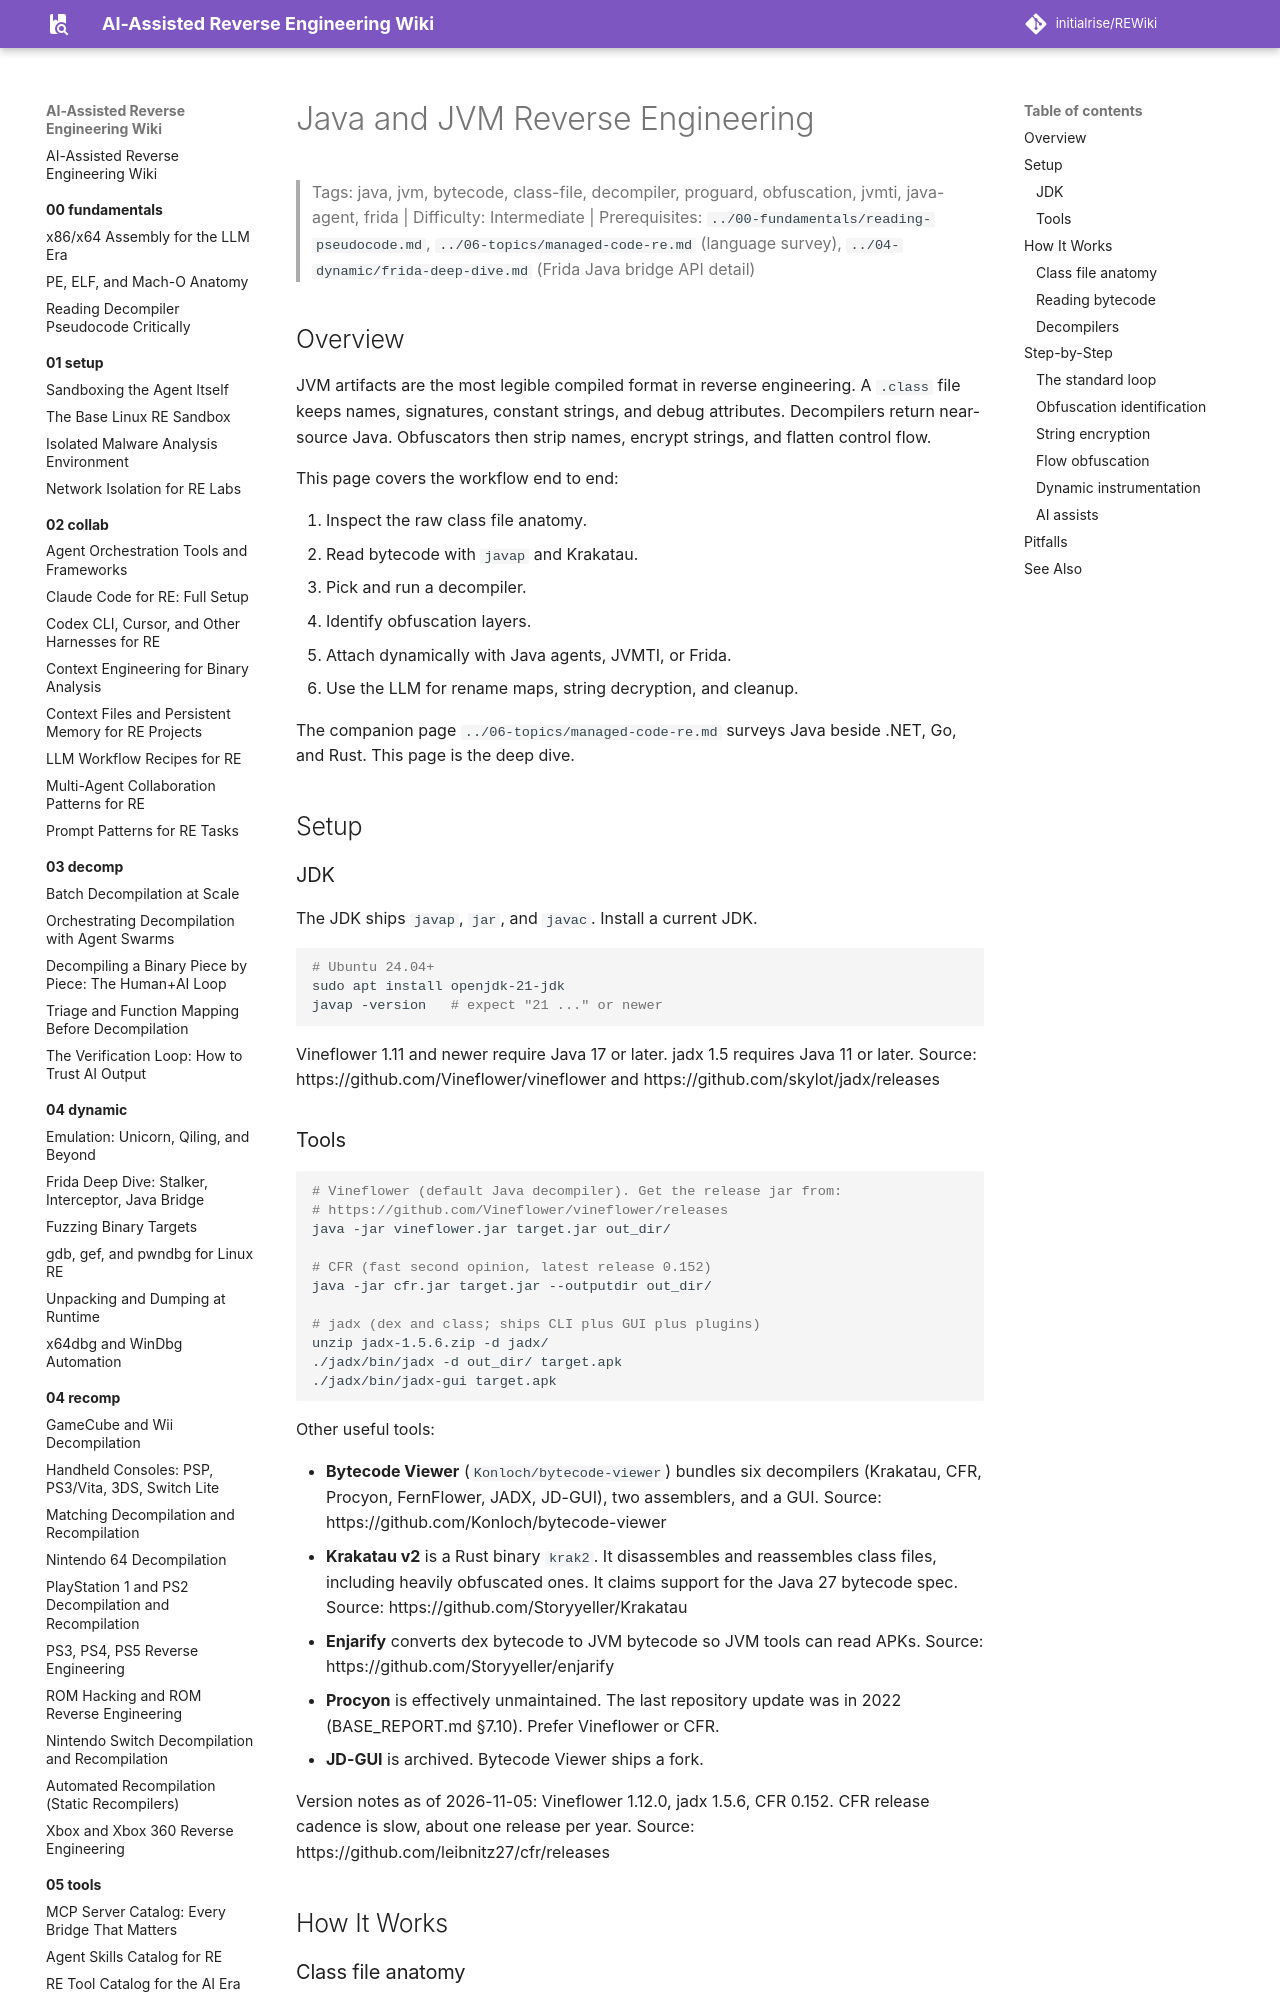

repository: initialrise/REWiki · page: 06-topics/java-reverse/index.html · generator: mkdocs

# Java and JVM Reverse Engineering

> Tags: java, jvm, bytecode, class-file, decompiler, proguard, obfuscation, jvmti, java-agent, frida | Difficulty: Intermediate | Prerequisites: `../00-fundamentals/reading-pseudocode.md`, `../06-topics/managed-code-re.md` (language survey), `../04-dynamic/frida-deep-dive.md` (Frida Java bridge API detail)

## Overview

JVM artifacts are the most legible compiled format in reverse engineering. A `.class` file keeps names, signatures, constant strings, and debug attributes. Decompilers return near-source Java. Obfuscators then strip names, encrypt strings, and flatten control flow.

This page covers the workflow end to end:

1. Inspect the raw class file anatomy.
2. Read bytecode with `javap` and Krakatau.
3. Pick and run a decompiler.
4. Identify obfuscation layers.
5. Attach dynamically with Java agents, JVMTI, or Frida.
6. Use the LLM for rename maps, string decryption, and cleanup.

The companion page `../06-topics/managed-code-re.md` surveys Java beside .NET, Go, and Rust. This page is the deep dive.

## Setup

### JDK

The JDK ships `javap`, `jar`, and `javac`. Install a current JDK.

```bash
# Ubuntu 24.04+
sudo apt install openjdk-21-jdk
javap -version   # expect "21 ..." or newer
```

Vineflower 1.11 and newer require Java 17 or later. jadx 1.5 requires Java 11 or later. Source: https://github.com/Vineflower/vineflower and https://github.com/skylot/jadx/releases

### Tools

```bash
# Vineflower (default Java decompiler). Get the release jar from:
# https://github.com/Vineflower/vineflower/releases
java -jar vineflower.jar target.jar out_dir/

# CFR (fast second opinion, latest release 0.152)
java -jar cfr.jar target.jar --outputdir out_dir/

# jadx (dex and class; ships CLI plus GUI plus plugins)
unzip jadx-1.5.6.zip -d jadx/
./jadx/bin/jadx -d out_dir/ target.apk
./jadx/bin/jadx-gui target.apk
```

Other useful tools:

- **Bytecode Viewer** (`Konloch/bytecode-viewer`) bundles six decompilers (Krakatau, CFR, Procyon, FernFlower, JADX, JD-GUI), two assemblers, and a GUI. Source: https://github.com/Konloch/bytecode-viewer
- **Krakatau v2** is a Rust binary `krak2`. It disassembles and reassembles class files, including heavily obfuscated ones. It claims support for the Java 27 bytecode spec. Source: https://github.com/Storyyeller/Krakatau
- **Enjarify** converts dex bytecode to JVM bytecode so JVM tools can read APKs. Source: https://github.com/Storyyeller/enjarify
- **Procyon** is effectively unmaintained. The last repository update was in 2022 (BASE_REPORT.md §7.10). Prefer Vineflower or CFR.
- **JD-GUI** is archived. Bytecode Viewer ships a fork.

Version notes as of 2026-11-05: Vineflower 1.12.0, jadx 1.5.6, CFR 0.152. CFR release cadence is slow, about one release per year. Source: https://github.com/leibnitz27/cfr/releases

## How It Works
